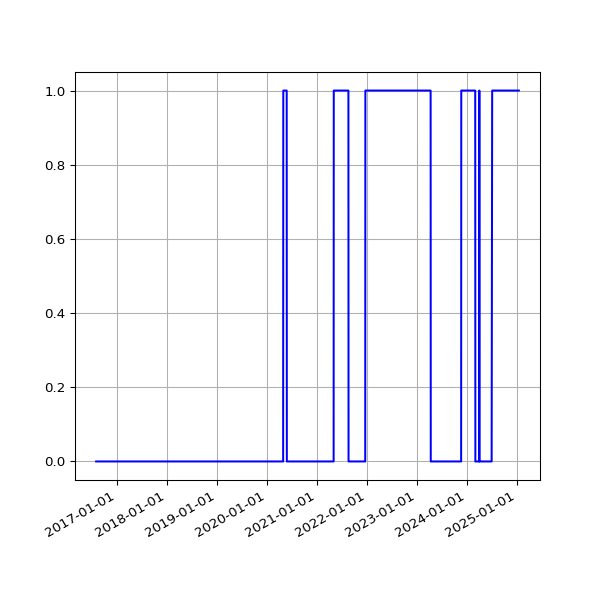

The table this chart was drawn from, first rows:
date, fail
2016-08-02 02:34:52 +0100, 
2016-08-03 03:36:56 +0100, 
2016-08-04 02:42:07 +0100, 
2016-08-05 03:02:41 +0100, 
2016-08-06 03:06:52 +0100, 
2016-08-07 02:30:30 +0100, 
2016-08-08 02:31:25 +0100, 
2016-08-09 07:30:36 +0100, 
2016-08-10 03:46:59 +0100, 
2016-08-11 02:32:53 +0100, 
2016-08-12 02:35:56 +0100, 
2016-08-13 02:36:32 +0100, 
2016-08-14 02:38:43 +0100, 
2016-08-23 03:11:55 +0100, 
2016-08-24 03:04:44 +0100, 
2016-08-30 02:51:50 +0100, 
2016-08-31 02:52:11 +0100, 
2016-09-01 02:48:08 +0100, 
2016-09-02 03:02:46 +0100, 
2016-09-03 02:49:23 +0100, 
2016-09-04 02:42:12 +0100, 
2016-09-05 02:39:58 +0100, 
2016-09-06 02:37:07 +0100, 
2016-09-07 02:48:02 +0100, 
2016-09-08 02:53:28 +0100, 
2016-09-09 02:48:59 +0100, 
2016-09-10 02:44:12 +0100, 
2016-09-11 02:51:45 +0100, 
2016-09-12 02:42:29 +0100, 
2016-09-13 02:49:39 +0100, 
2016-09-14 02:52:52 +0100, 
2016-09-15 03:02:53 +0100, 
2016-09-16 03:28:46 +0100, 
2016-09-17 02:58:02 +0100, 
2016-09-18 03:02:23 +0100, 
2016-09-19 02:59:53 +0100, 
2016-09-20 02:59:21 +0100, 
2016-09-21 03:01:27 +0100, 
2016-09-22 02:32:56 +0100, 
2016-09-23 03:02:15 +0100, 
2016-09-24 03:16:04 +0100, 
2016-09-25 03:00:56 +0100, 
2016-09-26 02:58:25 +0100, 
2016-09-27 03:11:05 +0100, 
2016-09-28 02:59:41 +0100, 
2016-09-29 02:56:55 +0100, 
2016-09-30 02:58:41 +0100, 
2016-10-01 03:04:58 +0100, 
2016-10-03 02:44:00 +0100, 
2016-10-04 02:28:44 +0100, 
2016-10-05 03:07:52 +0100, 
2016-10-06 03:08:40 +0100, 
2016-10-07 03:04:31 +0100, 
2016-10-08 02:58:15 +0100, 
2016-10-09 02:56:44 +0100, 
2016-10-10 03:06:56 +0100, 
2016-10-11 02:31:27 +0100, 
2016-10-12 02:31:25 +0100, 
2016-10-14 01:22:26 +0100, 
2016-10-15 01:00:19 +0100, 
... 2,181 more rows
